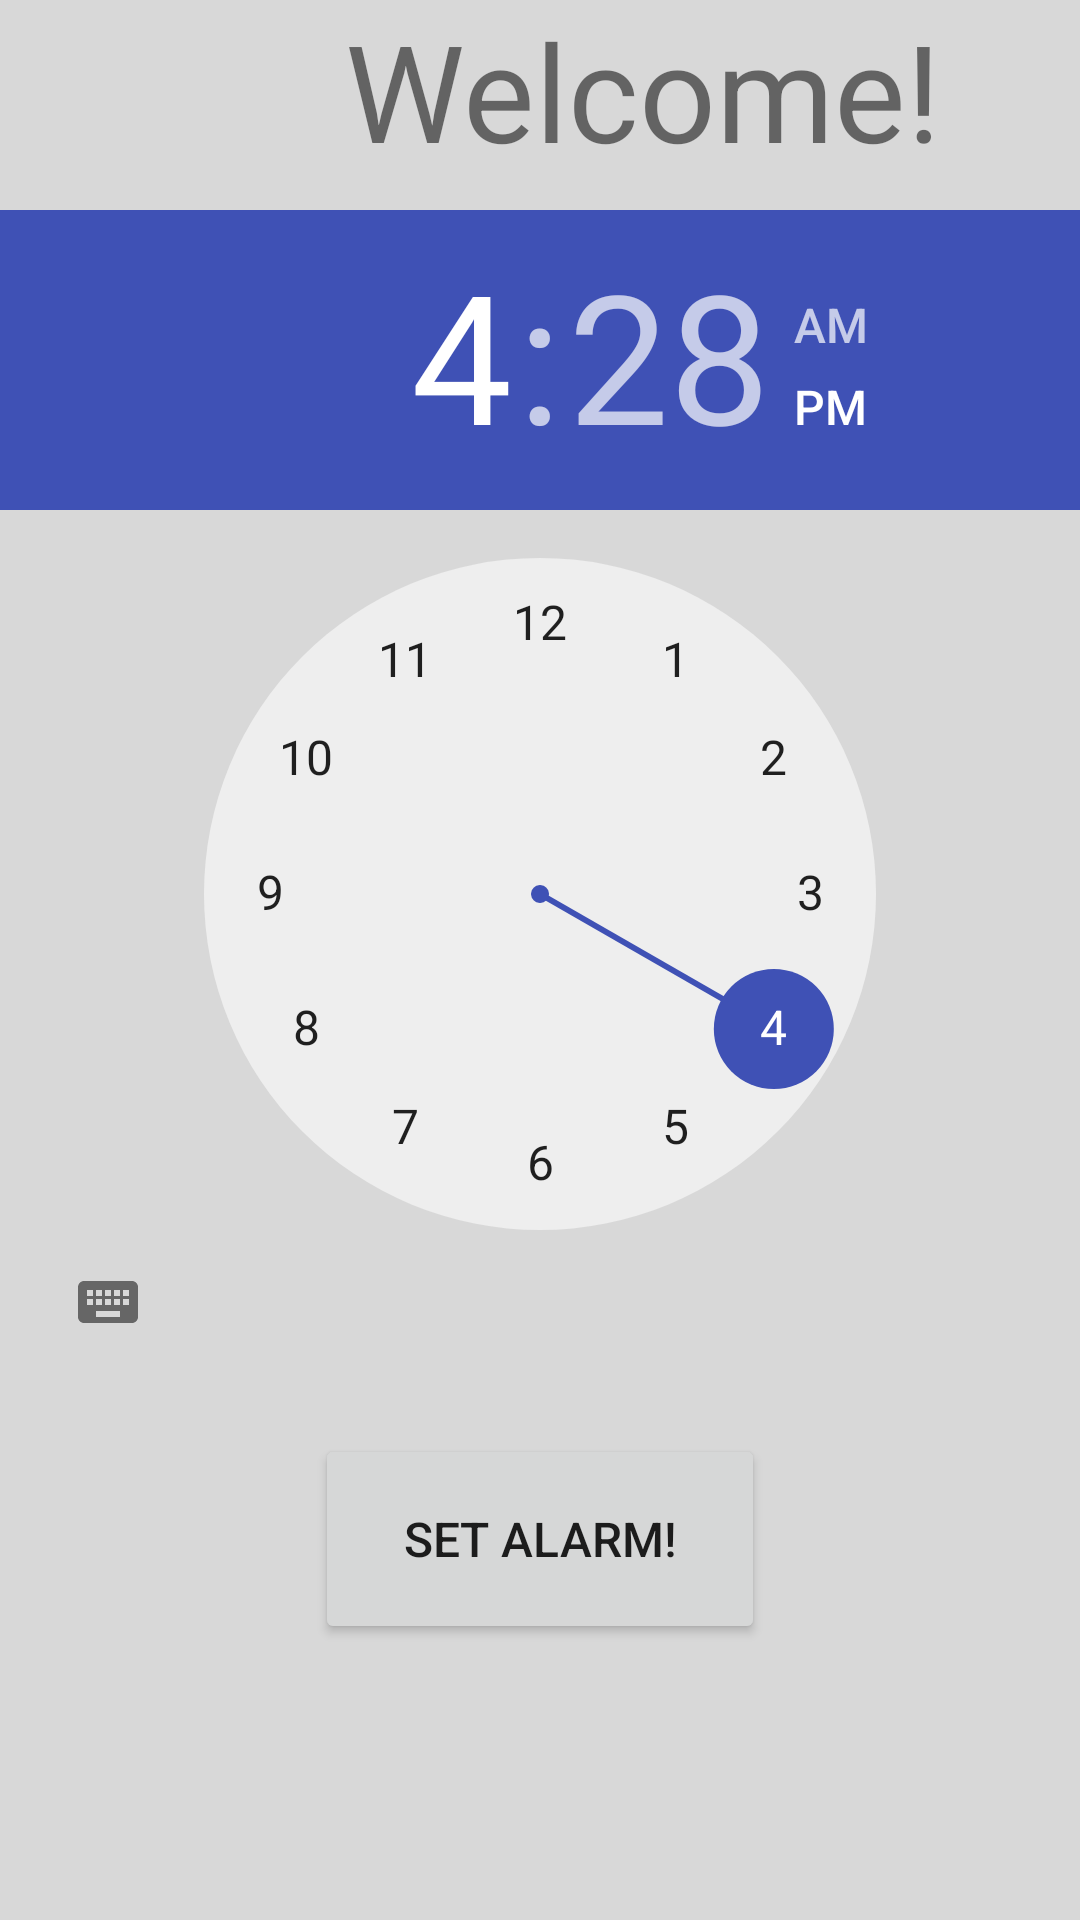

The Android layout XML behind this screen, and the referenced resources:
<!-- AndroidManifest.xml: application theme AppTheme -->
<!-- res/layout/activity_main.xml -->
<?xml version="1.0" encoding="utf-8"?>
<LinearLayout xmlns:android="http://schemas.android.com/apk/res/android"
    xmlns:app="http://schemas.android.com/apk/res-auto"
    xmlns:tools="http://schemas.android.com/tools"
    android:layout_width="match_parent"
    android:layout_height="match_parent"
    android:fitsSystemWindows="true"
    android:background="@color/silver"
    android:orientation="vertical"
    tools:context="alarm.hapialarm.MainActivity">

  

    <TextView
        android:id="@+id/welcome_text"
        android:layout_width="380dp"
        android:layout_marginLeft="115dp"
        android:layout_height="70dp"
        android:text="Welcome!"
        android:textSize="45dp"/>

    <TimePicker
        android:layout_width="wrap_content"
        android:layout_height="wrap_content"
        android:id="@+id/timePicker"
        android:layout_gravity="center_horizontal" />

    <Button
        android:layout_width="150dp"
        android:layout_height="70dp"
        android:layout_gravity="center"
        android:layout_marginTop="20dp"
        android:textSize="16dp"
        android:id="@+id/set_alarm_button"
        android:text="@string/set_alarm_button" />



</LinearLayout>
<!-- resources referenced by this layout -->
<resources>
  <item name="silver" type="color">#d8d8d8</item>
  <string name="set_alarm_button">Set alarm!</string>
  <style name="AppTheme.AppBarOverlay" parent="ThemeOverlay.AppCompat.Dark.ActionBar" />
  <style name="AppTheme.PopupOverlay" parent="ThemeOverlay.AppCompat.Light" />
  <style name="AppTheme" parent="Theme.AppCompat.Light.DarkActionBar">
          
          <item name="colorPrimary">@color/colorPrimary</item>
          <item name="colorPrimaryDark">@color/colorPrimaryDark</item>
          <item name="colorAccent">@color/colorAccent</item>
      </style>
  <color name="colorPrimary">#3F51B5</color>
  <color name="colorPrimaryDark">#303F9F</color>
  <color name="colorAccent">#3F51B5</color>
</resources>
